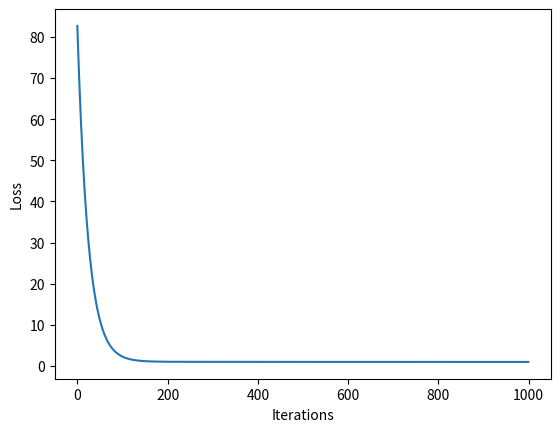

Write the Python code that produced this figure.
import numpy as np

# Generate random data
np.random.seed(0)
X = 2 * np.random.rand(100, 1)  # 100 arrays,size of each array - 1
y = 4 + 3 * X + np.random.randn(100, 1)  # 100 by 1 array of samples with normal distribution with mean 4 and sd 3x
theta = np.random.randn(2, 1)  # initilaizing weight(slope) and bias(intercept) randomly.


def mean_squared_error(y_true, y_pred):
    return np.mean((y_true - y_pred)**2)



def gradient_descent(X, y, theta, learning_rate, iterations):
    m = len(y)
    history = []

    for _ in range(iterations):
        y_pred = X.dot(theta)
        loss = mean_squared_error(y, y_pred)
        gradient = (1/m) * X.T.dot(y_pred - y) # taking partial derivative
        theta = theta - learning_rate * gradient
        history.append(loss)

    return theta, history

X_b = np.c_[np.ones((100, 1)), X]  # Add bias term
learning_rate = 0.01
iterations = 1000

theta_final, loss_history = gradient_descent(X_b, y, theta, learning_rate, iterations)

print("Final Parameters (Theta):", theta_final)


import matplotlib.pyplot as plt

plt.plot(range(iterations), loss_history)
plt.xlabel('Iterations')
plt.ylabel('Loss')
plt.show()

